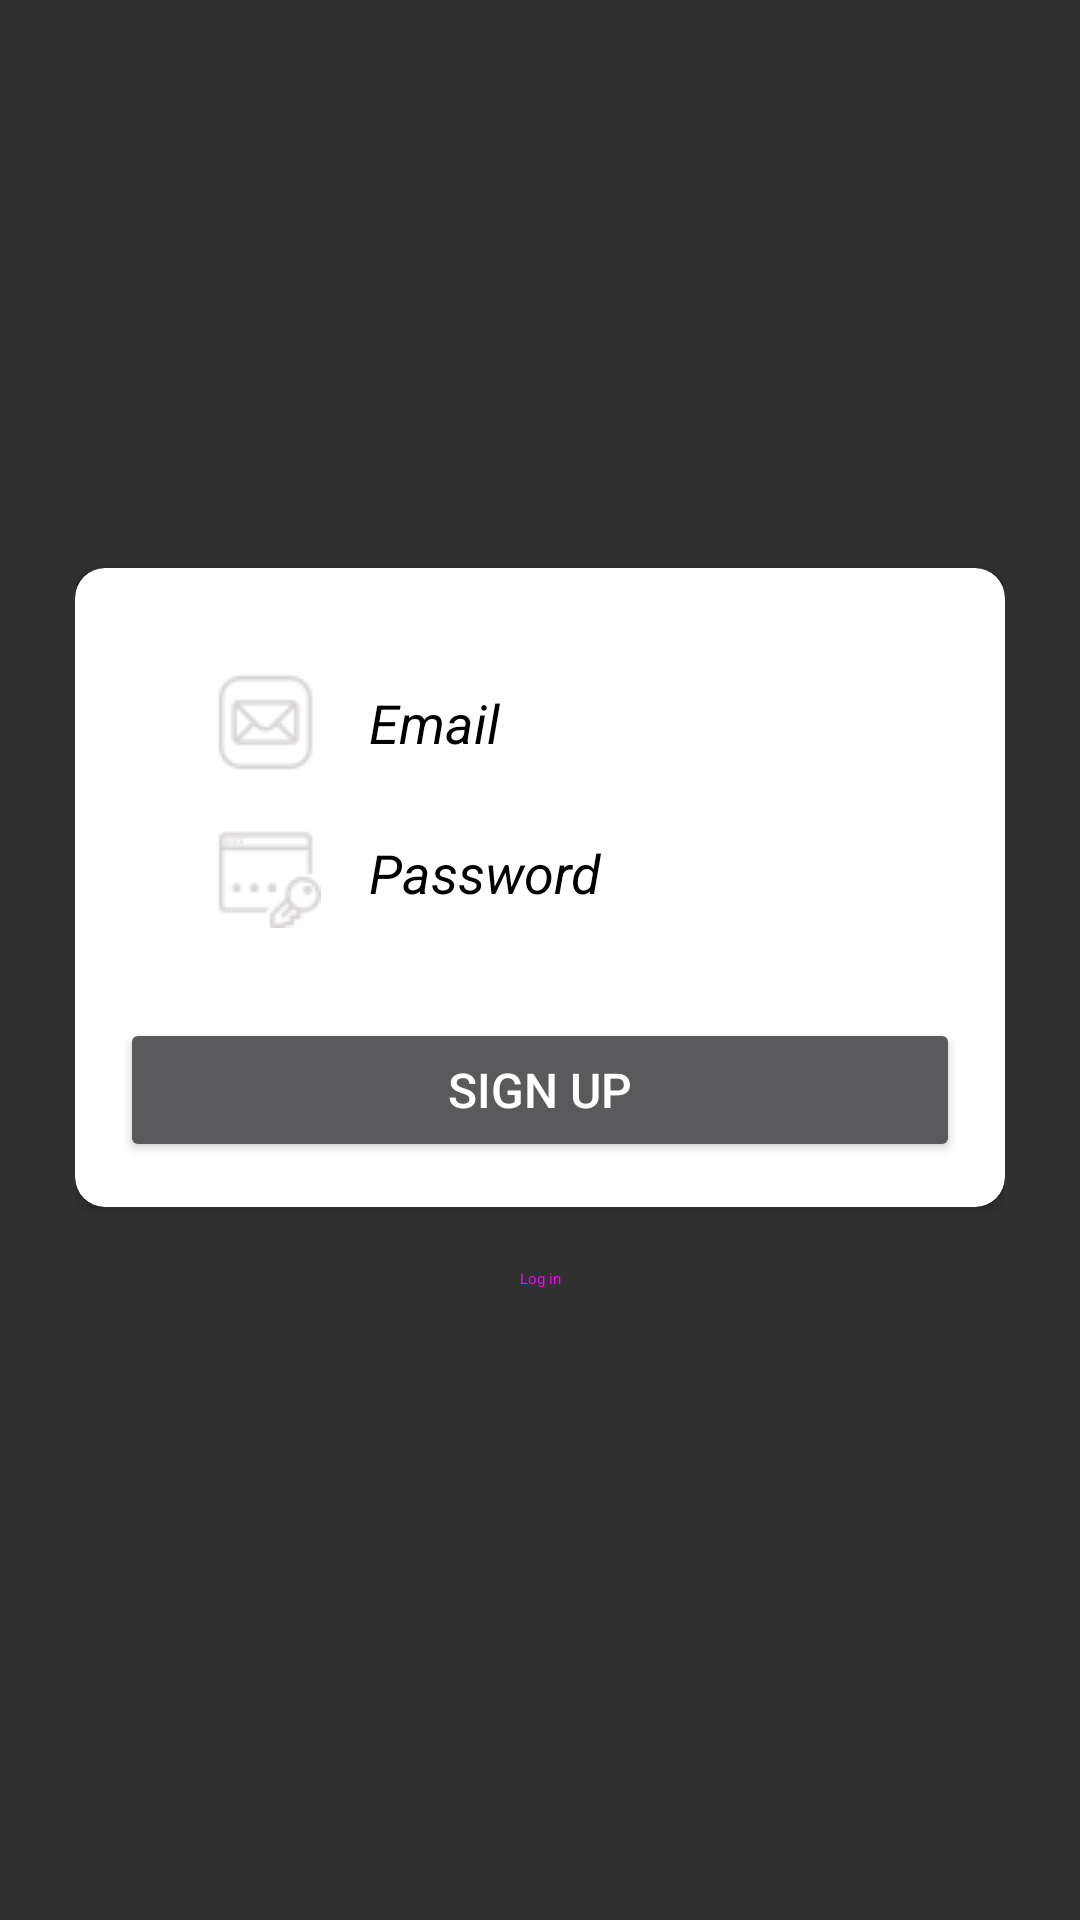

Layout XML and referenced resources for this Android screen:
<!-- AndroidManifest.xml: application theme Theme.Payward -->
<!-- res/layout/activity_signup.xml -->
<?xml version="1.0" encoding="utf-8"?>
<androidx.constraintlayout.widget.ConstraintLayout xmlns:android="http://schemas.android.com/apk/res/android"
    xmlns:app="http://schemas.android.com/apk/res-auto"
    xmlns:tools="http://schemas.android.com/tools"
    android:layout_width="match_parent"
    android:layout_height="match_parent"
    tools:context=".MainFragment">

    <LinearLayout
        android:id="@+id/signIn"
        android:layout_width="match_parent"
        android:layout_height="match_parent"
        android:gravity="center"
        android:padding="25dp"
        android:orientation="vertical">

        <androidx.cardview.widget.CardView
            android:orientation="vertical"
            android:layout_width="match_parent"
            android:layout_height="wrap_content"
            app:cardBackgroundColor="@color/white"
            app:cardCornerRadius="10dp">

            <EditText
                android:id="@+id/email_edt_text"
                android:layout_width="match_parent"
                android:layout_height="50dp"
                android:layout_marginTop="25dp"
                android:paddingLeft="45dp"
                android:hint="Email"
                android:drawableStart="@drawable/email"
                android:drawablePadding="16dp"
                android:minHeight="48dp"
                android:textColor="@color/black"
                android:textStyle="italic"
                android:textColorHint="@color/black" />

            <EditText
                android:id="@+id/pass_edt_text"
                android:layout_width="match_parent"
                android:layout_height="50dp"
                android:layout_marginTop="75dp"
                android:paddingLeft="45dp"
                android:hint="Password"
                android:inputType="textPassword"
                android:drawableStart="@drawable/password"
                android:drawablePadding="16dp"
                android:minHeight="48dp"
                android:textColor="@color/black"
                android:textStyle="italic"
                android:textColorHint="@color/black" />

            <LinearLayout
                android:id="@+id/button"
                android:layout_width="match_parent"
                android:layout_height="match_parent"
                android:gravity="center"
                android:padding="15dp"
                android:orientation="vertical">

                <Button
                    android:id="@+id/signup_btn"
                    android:layout_width="match_parent"
                    android:layout_height="wrap_content"
                    android:layout_marginTop="135dp"
                    android:textSize="16dp"
                    android:text="SIGN UP"/>

            </LinearLayout>

        </androidx.cardview.widget.CardView>

        <Button
            style="@style/Widget.Material3.Button.TextButton"
            android:id="@+id/login_btn"
            android:layout_width="wrap_content"
            android:layout_height="wrap_content"
            android:text="Log in"
            />

    </LinearLayout>

</androidx.constraintlayout.widget.ConstraintLayout>
<!-- resources referenced by this layout -->
<resources>
  <color name="black">#FF000000</color>
  <color name="white">#FFFFFFFF</color>
  <!-- drawable email: png bitmap (drawable, 1166 bytes) -->
  <!-- drawable password: png bitmap (drawable, 1173 bytes) -->
  <style name="Theme.Payward" parent="Theme.AppCompat">
          <item name="colorPrimary">@color/dark_green</item>
          <item name="android:statusBarColor">@color/dark_green</item>
      </style>
  <color name="dark_green">#345953</color>
</resources>
